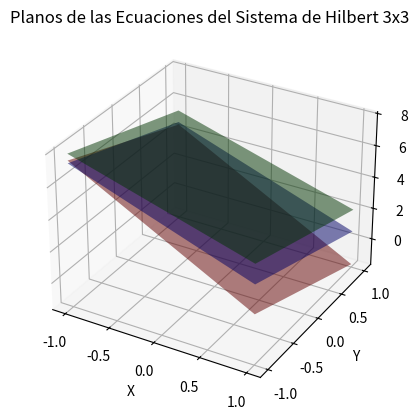

This figure's Python source:
import numpy as np
import matplotlib.pyplot as plt
from mpl_toolkits.mplot3d import Axes3D

# Matriz de Hilbert 3x3
A = np.array([[1, 1/2, 1/3],
              [1/2, 1/3, 1/4],
              [1/3, 1/4, 1/5]])

# Vector de resultados (b)
b = np.array([1, 1, 1])

# Resolver el sistema Ax = b
x = np.linalg.solve(A, b)

# Mostrar la solución
print(f"Solución del sistema: x = {x}")

# Calcular el determinante de A
det_A = np.linalg.det(A)
print(f"Determinante de A: {det_A}")

# Calcular el número de condición de A
cond_A = np.linalg.cond(A)
print(f"Número de condición de A: {cond_A}")

# Calcular la matriz identidad aproximada (A * inv(A))
inv_A = np.linalg.inv(A)
identity_approx = np.dot(A, inv_A)
print("Matriz identidad aproximada:\\n", identity_approx)

# Graficar los planos correspondientes a las ecuaciones
fig = plt.figure()
ax = fig.add_subplot(111, projection='3d')

# Definir un rango para los valores de x e y
x_vals = np.linspace(-1, 1, 100)
y_vals = np.linspace(-1, 1, 100)
x_vals, y_vals = np.meshgrid(x_vals, y_vals)

# Definir las ecuaciones de los planos (z = f(x, y)) para cada ecuación
z1 = (b[0] - A[0, 0] * x_vals - A[0, 1] * y_vals) / A[0, 2]
z2 = (b[1] - A[1, 0] * x_vals - A[1, 1] * y_vals) / A[1, 2]
z3 = (b[2] - A[2, 0] * x_vals - A[2, 1] * y_vals) / A[2, 2]

# Graficar los tres planos
ax.plot_surface(x_vals, y_vals, z1, alpha=0.5, rstride=100, cstride=100, color='red')
ax.plot_surface(x_vals, y_vals, z2, alpha=0.5, rstride=100, cstride=100, color='blue')
ax.plot_surface(x_vals, y_vals, z3, alpha=0.5, rstride=100, cstride=100, color='green')

# Etiquetas de los ejes
ax.set_xlabel('X')
ax.set_ylabel('Y')
ax.set_zlabel('Z')

plt.title("Planos de las Ecuaciones del Sistema de Hilbert 3x3")
plt.show()
